Run: headless pygame with SDL's dummy video driver; simulated clock (each Clock.tick advances the game by its frame time, no real sleeping); random seed 0; keys injected as events and as key.get_pressed() state; mouse plan: one left click at the window centre at the start of phase 2, then a move to the lower-right quarter at the start of phase 3.
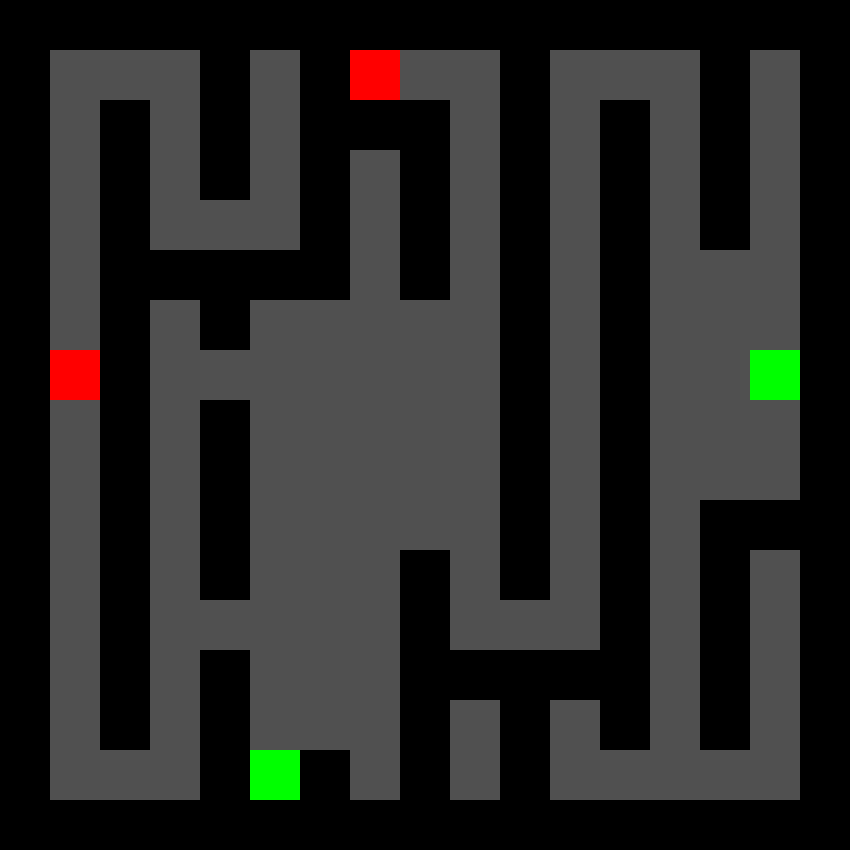
Frame 1 of 4 · flips 1–60 · no input
Frame 2 of 4 · flips 61–180 · clicked the window centre · tapped SPACE, RETURN · held RIGHT (→), D · screen unchanged from frame 1, image omitted
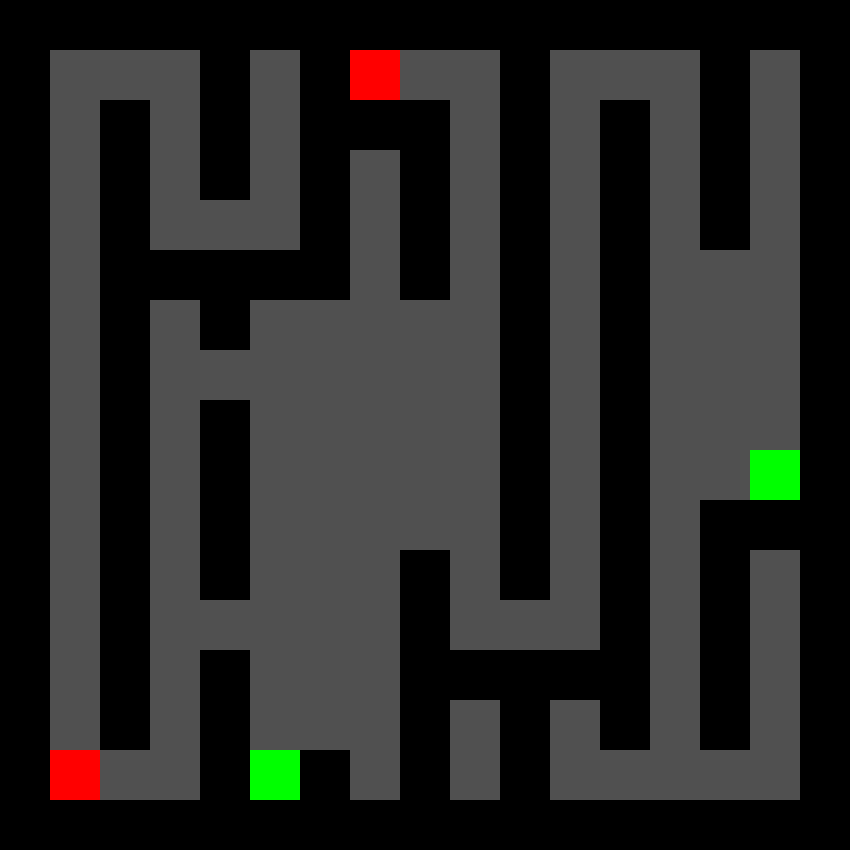
Frame 3 of 4 · flips 181–300 · moved the mouse to the lower-right quarter · held DOWN (↓), S
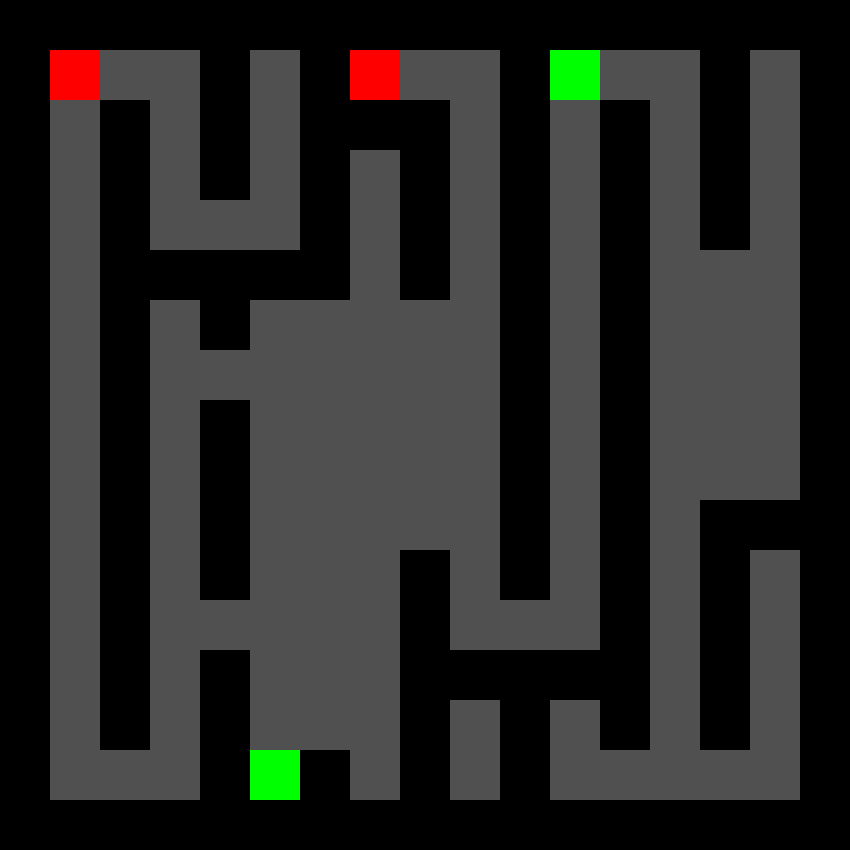
Frame 4 of 4 · flips 301–420 · held LEFT (←), A, UP (↑), W

The pygame program that drew these frames:

import pygame as pg

# setting up numbers
pg.init()

BLACK = (0,0,0)
GRAY = (80,80,80)
WHITE = (255,255,255)
RED = (255, 0, 0)
GREEN = (0, 255, 0)
SIDE = 50
tile_width = SIDE
tile_heigth = SIDE
margin = 0
cells = []
screen = 850


win = pg.display.set_mode((screen, screen))
max_w = (pg.display.get_surface().get_width() - margin) // (tile_width+margin)
max_h = (pg.display.get_surface().get_height() - margin) // (tile_heigth+margin)
win.fill(GRAY)
clock = pg.time.Clock()


player1_pos = (1, 7)
player2_pos = (15, 7)

finish1_pos = (5, 15)
finish2_pos = (7, 1)

UP = (0, -1)
DOWN = (0, 1)
LEFT = (-1, 0)
RIGHT = (1, 0)

# left = (0, 0, 0, 1)
# right = (0, 1, 0, 0)
# up = (1, 0, 0, 0)
# down = (0, 0, 1, 0)
# empty = (0, 0, 0, 0)


# world_data = [empty, up, up, up, up, up, up, empty,
#               left, empty, empty, empty, empty, empty, empty, right,
#               left, empty, empty, empty, empty, empty, empty, right,
#               left, empty, empty, empty, empty, empty, empty, right,
#               left, empty, empty, empty, empty, empty, empty, right,
#               left, empty, empty, empty, empty, empty, empty, right,
#               left, empty, empty, empty, empty, empty, empty, right,
#               empty, down, down, down, down, down, down, empty,]

world_data = [
    [1, 1, 1, 1, 1, 1, 1, 1, 1, 1, 1, 1, 1, 1, 1, 1, 1],
    [1, 0, 0, 0, 1, 0, 1, 8, 0, 0, 1, 0, 0, 0, 1, 0, 1],
    [1, 0, 1, 0, 1, 0, 1, 1, 1, 0, 1, 0, 1, 0, 1, 0, 1],
    [1, 0, 1, 0, 1, 0, 1, 0, 1, 0, 1, 0, 1, 0, 1, 0, 1],
    [1, 0, 1, 0, 0, 0, 1, 0, 1, 0, 1, 0, 1, 0, 1, 0, 1],
    [1, 0, 1, 1, 1, 1, 1, 0, 1, 0, 1, 0, 1, 0, 0, 0, 1],
    [1, 0, 1, 0, 1, 0, 0, 0, 0, 0, 1, 0, 1, 0, 0, 0, 1],
    [1, 0, 1, 0, 0, 0, 0, 0, 0, 0, 1, 0, 1, 0, 0, 0, 1],
    [1, 0, 1, 0, 1, 0, 0, 0, 0, 0, 1, 0, 1, 0, 0, 0, 1],
    [1, 0, 1, 0, 1, 0, 0, 0, 0, 0, 1, 0, 1, 0, 0, 0, 1],
    [1, 0, 1, 0, 1, 0, 0, 0, 0, 0, 1, 0, 1, 0, 1, 1, 1],
    [1, 0, 1, 0, 1, 0, 0, 0, 1, 0, 1, 0, 1, 0, 1, 0, 1],
    [1, 0, 1, 0, 0, 0, 0, 0, 1, 0, 0, 0, 1, 0, 1, 0, 1],
    [1, 0, 1, 0, 1, 0, 0, 0, 1, 1, 1, 1, 1, 0, 1, 0, 1],
    [1, 0, 1, 0, 1, 0, 0, 0, 1, 0, 1, 0, 1, 0, 1, 0, 1],
    [1, 0, 0, 0, 1, 9, 1, 0, 1, 0, 1, 0, 0, 0, 0, 0, 1],
    [1, 1, 1, 1, 1, 1, 1, 1, 1, 1, 1, 1, 1, 1, 1, 1, 1],
]




def draw_cells():
    win.fill(GRAY)
    for y, row in enumerate(world_data):
        for x, cell in enumerate(row):
            if cell == 1:
                pg.draw.rect(win, BLACK, (x * SIDE, y * SIDE, SIDE, SIDE))
            if cell == 8:
                pg.draw.rect(win, RED, (x * SIDE, y * SIDE, SIDE, SIDE))
            if cell == 9:
                pg.draw.rect(win, GREEN, (x * SIDE, y * SIDE, SIDE, SIDE))


def draw_exits():
    pg.draw.rect(win, RED, (finish1_pos[0] * SIDE, finish1_pos[1] * SIDE, SIDE, SIDE))
    pg.draw.rect(win, GREEN, (finish1_pos[0] * SIDE, finish1_pos[1] * SIDE, SIDE, SIDE))

def draw_players():
    pg.draw.rect(win, RED, (player1_pos[0] * SIDE, player1_pos[1] * SIDE, SIDE, SIDE))
    pg.draw.rect(win, GREEN, (player2_pos[0] * SIDE, player2_pos[1] * SIDE, SIDE, SIDE))

def move_player(player_pos, direction):
    new_pos = (player_pos[0] + direction[0], player_pos[1] + direction[1])
    if world_data[new_pos[1]][new_pos[0]] == 0:
        return new_pos
    else:
        return player_pos

# def gen_cells():
#     for col in range(max_w):
#         x = margin + col * (tile_heigth + margin)
#         cells.append([])
#         for row in range(max_h):
#             y = margin + row * (tile_width + margin)
#             rect = pg.Rect(x, y, tile_width, tile_heigth)
#             pg.draw.rect(win, BLACK, rect)
#             y += tile_heigth + margin
#             cells[col].append(rect)
#         x += tile_width + margin

def main():
    global player1_pos, player2_pos    
    running = True
    while running:
        draw_cells()
        draw_exits()
        draw_players()
        for e in pg.event.get():
            if e.type == pg.QUIT:  # check for exit
                running = False
            if e.type == pg.MOUSEBUTTONUP and e.button == 1:  # on mouse click
                x, y = e.pos
                for row in cells:
                    for rect in row:
                        if rect.collidepoint(x, y):
                            pg.draw.rect(win, WHITE, rect)
        

        keys = pg.key.get_pressed()

        # Player 1 
        if keys[pg.K_w]:
            player1_pos = move_player(player1_pos, UP)
        if keys[pg.K_s]:
            player1_pos = move_player(player1_pos, DOWN)
        if keys[pg.K_a]:
            player1_pos = move_player(player1_pos, LEFT)
        if keys[pg.K_d]:
            player1_pos = move_player(player1_pos, RIGHT)

        # Player 2 
        if keys[pg.K_UP]:
            player2_pos = move_player(player2_pos, UP)
        if keys[pg.K_DOWN]:
            player2_pos = move_player(player2_pos, DOWN)
        if keys[pg.K_LEFT]:
            player2_pos = move_player(player2_pos, LEFT)
        if keys[pg.K_RIGHT]:
            player2_pos = move_player(player2_pos, RIGHT)


        # if player1_pos == exit_pos and player2_pos == exit_pos:
        #     winner = "It's a tie!"
        #     running = False
        # elif player1_pos == exit_pos:
        #     winner = "Player 1 wins!"
        #     running = False
        # elif player2_pos == exit_pos:
        #     winner = "Player 2 wins!"
        #     running = False

        pg.display.update() 
        clock.tick(15)

    pg.quit()

if __name__ == "__main__":
    main()
